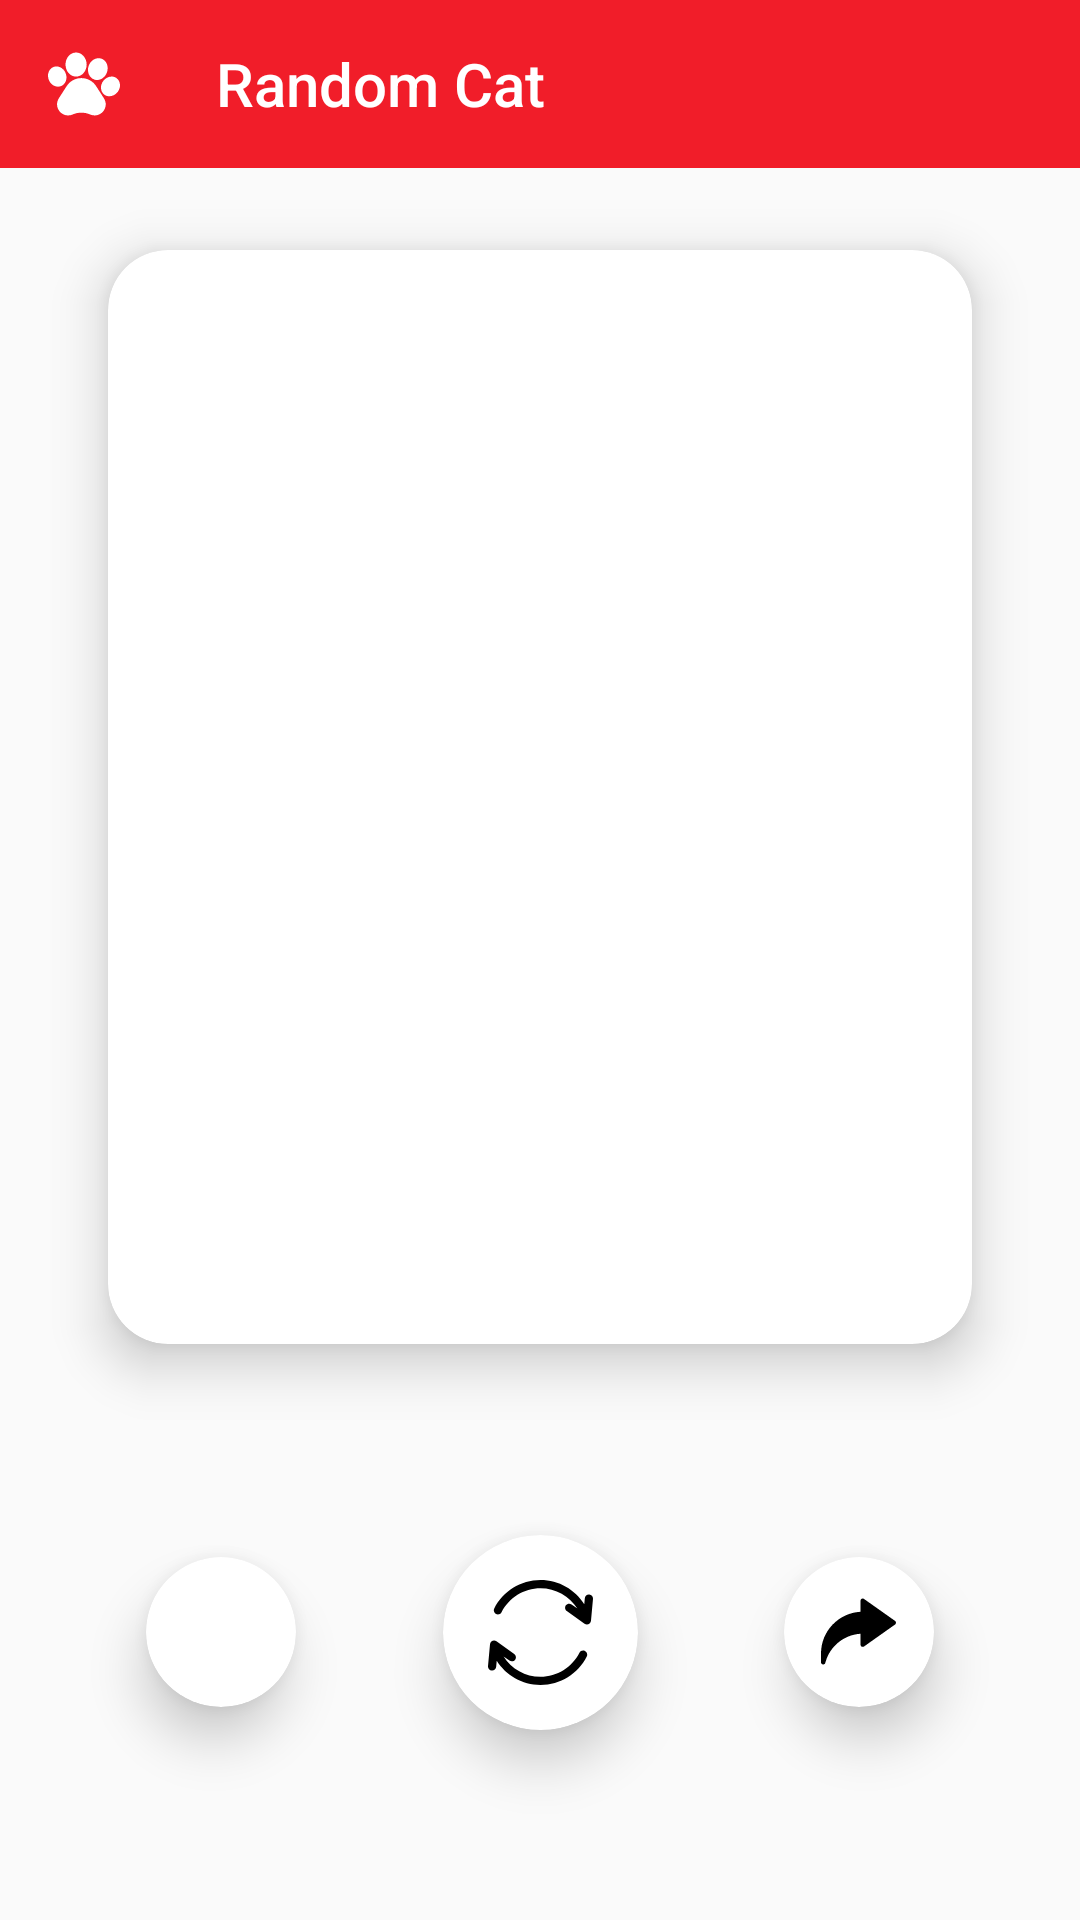

Produce the Android XML layout that renders to this screen, including the resource entries it uses.
<!-- AndroidManifest.xml: application theme Theme.RandomCat -->
<!-- res/layout/activity_main.xml -->
<?xml version="1.0" encoding="utf-8"?>
<androidx.constraintlayout.widget.ConstraintLayout xmlns:android="http://schemas.android.com/apk/res/android"
    xmlns:app="http://schemas.android.com/apk/res-auto"
    xmlns:tools="http://schemas.android.com/tools"
    android:layout_width="match_parent"
    android:layout_height="match_parent"
    tools:context=".ui.activity.MainActivity">

    <androidx.appcompat.widget.Toolbar
        android:id="@+id/toolbar"
        android:layout_width="match_parent"
        android:layout_height="?attr/actionBarSize"
        android:background="@color/red2"
        app:layout_constraintTop_toTopOf="parent"
        app:navigationIcon="@drawable/ic_pawprint_2"
        app:title="Random Cat"
        app:titleTextColor="@color/white" />

    <androidx.cardview.widget.CardView
        android:id="@+id/image_frame"
        android:layout_width="0dp"
        android:layout_height="0dp"
        android:clickable="true"
        android:focusable="true"
        android:foreground="?attr/selectableItemBackground"
        app:cardCornerRadius="20sp"
        app:cardElevation="10sp"
        app:layout_constraintBottom_toBottomOf="@id/guideline_bottom"
        app:layout_constraintEnd_toEndOf="@id/guideline_end"
        app:layout_constraintStart_toStartOf="@id/guideline_start"
        app:layout_constraintTop_toTopOf="@id/guideline_top">

        <androidx.constraintlayout.widget.ConstraintLayout
            android:id="@+id/image_constraint"
            android:layout_width="match_parent"
            android:layout_height="match_parent">

            <ImageView
                android:id="@+id/img_random"
                android:layout_width="match_parent"
                android:layout_height="match_parent"
                android:scaleType="centerCrop"
                tools:ignore="ContentDescription" />

            <androidx.core.widget.ContentLoadingProgressBar
                android:id="@+id/progress_bar"
                android:layout_width="100dp"
                android:layout_height="100dp"
                app:layout_constraintStart_toStartOf="@id/image_constraint"
                app:layout_constraintEnd_toEndOf="@id/image_constraint"
                app:layout_constraintTop_toTopOf="@id/image_constraint"
                app:layout_constraintBottom_toBottomOf="@id/image_constraint"/>

        </androidx.constraintlayout.widget.ConstraintLayout>


    </androidx.cardview.widget.CardView>

    <androidx.cardview.widget.CardView
        android:id="@+id/refresh"
        android:layout_width="65dp"
        android:layout_height="65dp"
        android:clickable="true"
        android:focusable="true"
        android:foreground="?attr/selectableItemBackground"
        app:cardCornerRadius="300dp"
        app:cardElevation="10sp"
        app:layout_constraintBottom_toBottomOf="parent"
        app:layout_constraintEnd_toStartOf="@id/share"
        app:layout_constraintStart_toEndOf="@id/web"
        app:layout_constraintTop_toBottomOf="@id/image_frame">

        <ImageView
            android:layout_width="35dp"
            android:layout_height="35dp"
            android:layout_gravity="center"
            android:src="@drawable/ic_refresh"
            tools:ignore="ContentDescription" />

    </androidx.cardview.widget.CardView>

    <androidx.cardview.widget.CardView
        android:id="@+id/web"
        android:layout_width="50dp"
        android:layout_height="50dp"
        android:clickable="true"
        android:focusable="true"
        android:foreground="?attr/selectableItemBackground"
        app:cardCornerRadius="300dp"
        app:cardElevation="10sp"
        app:layout_constraintBottom_toBottomOf="parent"
        app:layout_constraintEnd_toStartOf="@id/refresh"
        app:layout_constraintStart_toStartOf="parent"
        app:layout_constraintTop_toBottomOf="@id/image_frame">

        <ImageView
            android:layout_width="25dp"
            android:layout_height="25dp"
            android:layout_gravity="center"
            android:src="@drawable/ic_globe"
            tools:ignore="ContentDescription" />

    </androidx.cardview.widget.CardView>

    <androidx.cardview.widget.CardView
        android:id="@+id/share"
        android:layout_width="50dp"
        android:layout_height="50dp"
        android:clickable="true"
        android:focusable="true"
        android:foreground="?attr/selectableItemBackground"
        app:cardCornerRadius="300dp"
        app:cardElevation="10sp"
        app:layout_constraintBottom_toBottomOf="parent"
        app:layout_constraintEnd_toEndOf="parent"
        app:layout_constraintStart_toEndOf="@id/refresh"
        app:layout_constraintTop_toBottomOf="@id/image_frame">

        <ImageView
            android:layout_width="25dp"
            android:layout_height="25dp"
            android:layout_gravity="center"
            android:src="@drawable/ic_next"
            tools:ignore="ContentDescription" />

    </androidx.cardview.widget.CardView>

    <androidx.constraintlayout.widget.Guideline
        android:id="@+id/guideline_top"
        android:layout_width="wrap_content"
        android:layout_height="wrap_content"
        android:orientation="horizontal"
        app:layout_constraintGuide_percent="0.13" />

    <androidx.constraintlayout.widget.Guideline
        android:id="@+id/guideline_start"
        android:layout_width="wrap_content"
        android:layout_height="wrap_content"
        android:orientation="vertical"
        app:layout_constraintGuide_percent="0.1" />

    <androidx.constraintlayout.widget.Guideline
        android:id="@+id/guideline_end"
        android:layout_width="wrap_content"
        android:layout_height="wrap_content"
        android:orientation="vertical"
        app:layout_constraintGuide_percent="0.9" />

    <androidx.constraintlayout.widget.Guideline
        android:id="@+id/guideline_bottom"
        android:layout_width="wrap_content"
        android:layout_height="wrap_content"
        android:orientation="horizontal"
        app:layout_constraintGuide_percent="0.7" />

</androidx.constraintlayout.widget.ConstraintLayout>
<!-- resources referenced by this layout -->
<resources>
  <color name="red2">#f11d29</color>
  <color name="white">#FFFFFFFF</color>
  <!-- drawable ic_next (drawable) -->
  <vector xmlns:android="http://schemas.android.com/apk/res/android"
      xmlns:aapt="http://schemas.android.com/aapt"
      android:width="512dp"
      android:height="512dp"
      android:viewportWidth="512"
      android:viewportHeight="512">
    <path
        android:pathData="m505.73,183.801 l-212,-150c-4.6,-3.296 -10.606,-3.721 -15.586,-1.128 -5.01,2.563 -8.145,7.705 -8.145,13.33v75.396c-150.204,7.822 -269.999,132.495 -269.999,284.604v60c0,7.485 5.508,13.813 12.92,14.854 7.233,1.055 14.424,-3.428 16.494,-10.723l2.314,-8.101c30.762,-107.636 127.471,-184.218 238.272,-190.605v74.575c0,5.625 3.135,10.767 8.145,13.33 4.98,2.593 10.986,2.139 15.586,-1.128l212,-150c3.926,-2.813 6.27,-7.354 6.27,-12.202s-2.345,-9.39 -6.271,-12.202z">
      <aapt:attr name="android:fillColor">
        <gradient 
            android:startY="481.01"
            android:startX="256"
            android:endY="30.99"
            android:endX="256"
            android:type="linear">
          <item android:offset="0" android:color="#000"/>
          <item android:offset="1" android:color="#000"/>
        </gradient>
      </aapt:attr>
    </path>
  </vector>
  <!-- drawable ic_pawprint_2: vector/xml drawable (drawable, 2143 chars, omitted) -->
  <!-- drawable ic_refresh (drawable) -->
  <vector xmlns:android="http://schemas.android.com/apk/res/android"
      android:width="70dp"
      android:height="70dp"
      android:viewportWidth="512"
      android:viewportHeight="512">
    <path
        android:fillColor="#FF000000"
        android:pathData="M493.815,70.629c-11.001,-1.003 -20.73,7.102 -21.733,18.102l-2.65,29.069C424.473,47.194 346.429,0 256,0C158.719,0 72.988,55.522 30.43,138.854c-5.024,9.837 -1.122,21.884 8.715,26.908c9.839,5.024 21.884,1.123 26.908,-8.715C102.07,86.523 174.397,40 256,40c74.377,0 141.499,38.731 179.953,99.408l-28.517,-20.367c-8.989,-6.419 -21.48,-4.337 -27.899,4.651c-6.419,8.989 -4.337,21.479 4.651,27.899l86.475,61.761c12.674,9.035 30.155,0.764 31.541,-14.459l9.711,-106.53C512.919,81.362 504.815,71.632 493.815,70.629z"/>
    <path
        android:fillColor="#FF000000"
        android:pathData="M472.855,346.238c-9.838,-5.023 -21.884,-1.122 -26.908,8.715C409.93,425.477 337.603,472 256,472c-74.377,0 -141.499,-38.731 -179.953,-99.408l28.517,20.367c8.989,6.419 21.479,4.337 27.899,-4.651c6.419,-8.989 4.337,-21.479 -4.651,-27.899l-86.475,-61.761c-12.519,-8.944 -30.141,-0.921 -31.541,14.459l-9.711,106.53c-1.003,11 7.102,20.73 18.101,21.733c11.014,1.001 20.731,-7.112 21.733,-18.102l2.65,-29.069C87.527,464.806 165.571,512 256,512c97.281,0 183.012,-55.522 225.57,-138.854C486.594,363.309 482.692,351.262 472.855,346.238z"/>
  </vector>
  <style name="Theme.RandomCat" parent="Theme.AppCompat.DayNight.NoActionBar">
          
          <item name="colorPrimary">#D5008577</item>
          <item name="colorPrimaryVariant">@color/red2</item>
          <item name="colorOnPrimary">@color/white</item>
          
          <item name="colorSecondary">@color/teal_200</item>
          <item name="colorSecondaryVariant">@color/teal_700</item>
          <item name="colorOnSecondary">@color/black</item>
          
          <item name="android:statusBarColor" tools:targetApi="l">?attr/colorPrimaryVariant</item>
          
      </style>
  <color name="teal_200">#FF03DAC5</color>
  <color name="teal_700">#FF018786</color>
  <color name="black">#FF000000</color>
</resources>
